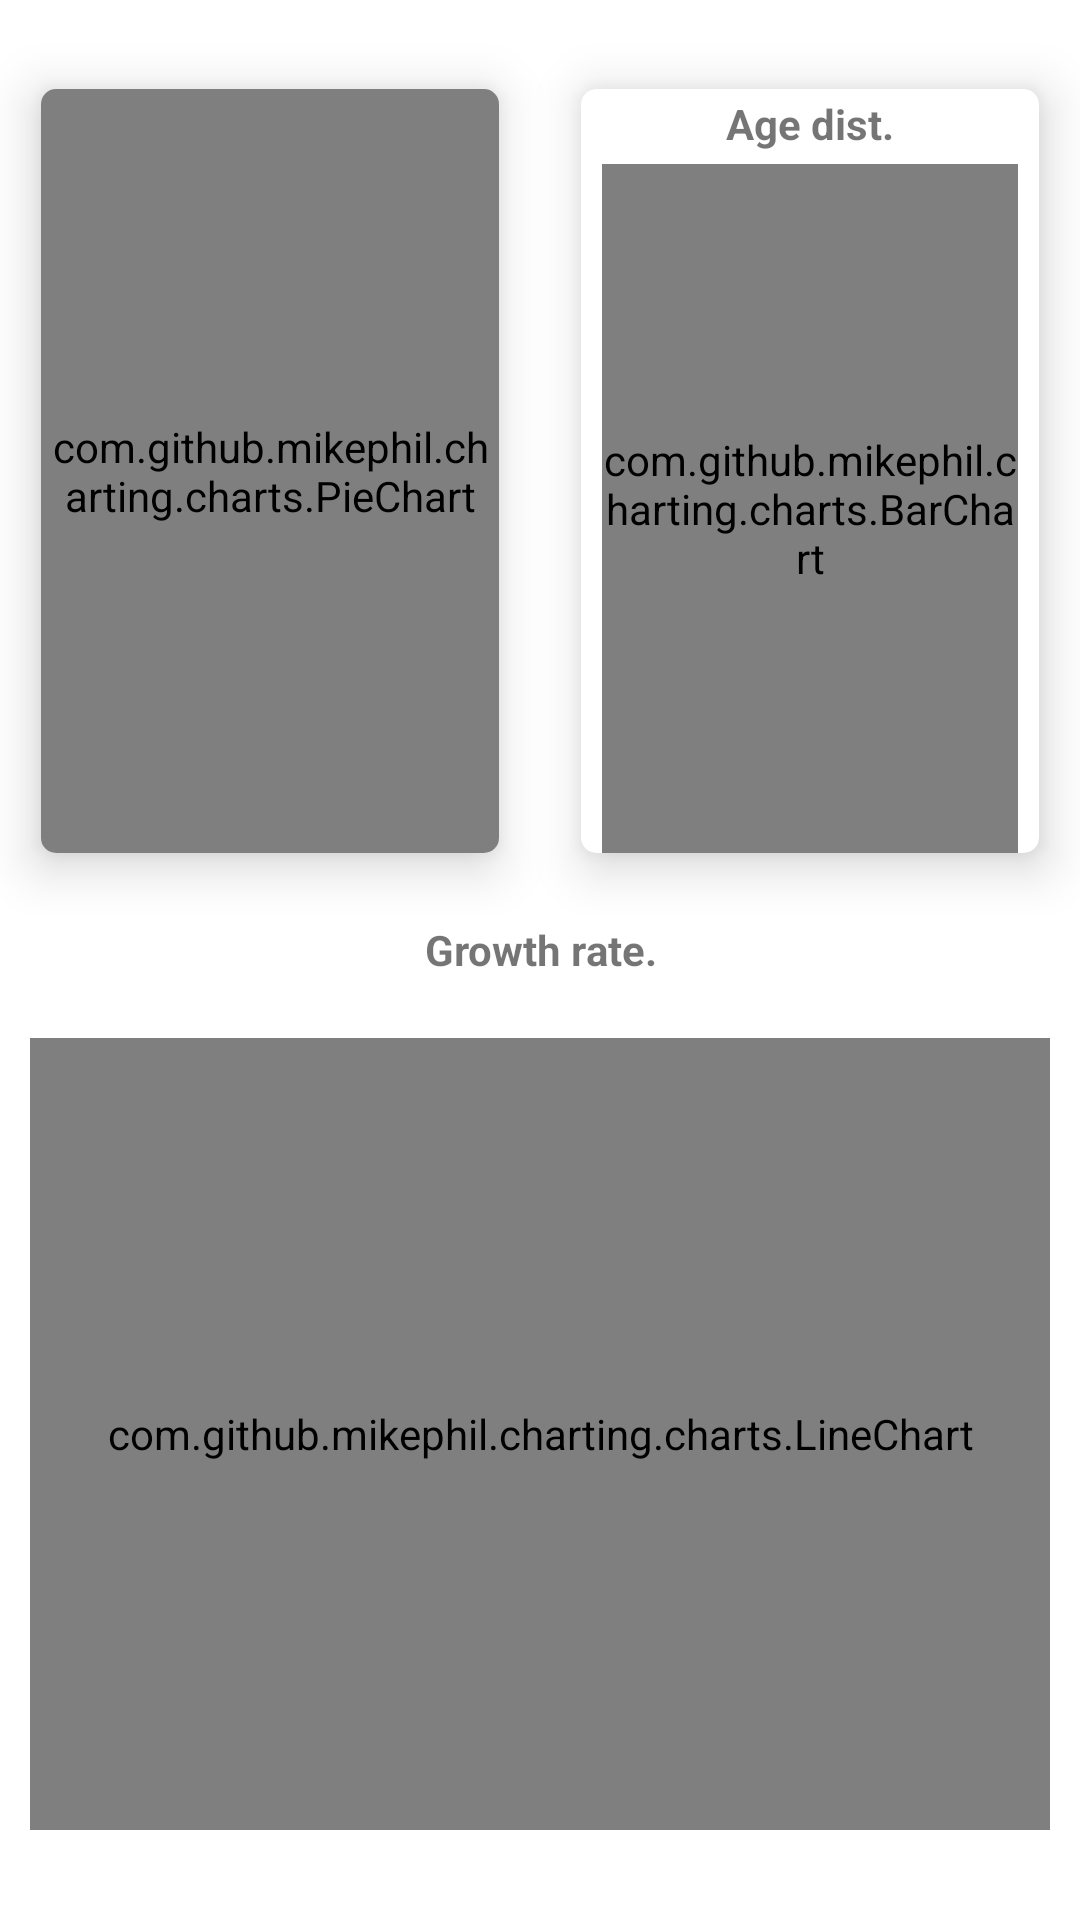

Produce the Android XML layout that renders to this screen, including the resource entries it uses.
<!-- AndroidManifest.xml: application theme Theme.GraphKotlin -->
<!-- res/layout/activity_main_graph_sample.xml -->
<?xml version="1.0" encoding="utf-8"?>
<LinearLayout xmlns:android="http://schemas.android.com/apk/res/android"
              xmlns:app="http://schemas.android.com/apk/res-auto"
              xmlns:tools="http://schemas.android.com/tools"
              android:layout_width="match_parent"
              android:layout_height="600dp"
              android:paddingBottom="30dp"
              android:layout_marginTop="8dp"
              android:orientation="vertical">
    <LinearLayout
            android:layout_width="match_parent"
            android:layout_height="match_parent"
            android:orientation="horizontal"
            android:backgroundTint="@color/white"
            android:layout_weight="2">
        <androidx.cardview.widget.CardView
                android:layout_width="match_parent"
                android:layout_height="match_parent"
                app:cardElevation="10dp"
                app:cardCornerRadius="5dp"
                app:cardMaxElevation="12dp"
                app:cardPreventCornerOverlap="true"
                app:cardUseCompatPadding="true"
                android:layout_marginTop="10dp"
                android:layout_weight="2"
                android:layout_marginBottom="1dp">
            <TextView
                    android:layout_width="match_parent"
                    android:layout_height="wrap_content"
                    android:text="Animal no."
                    android:textStyle="bold" android:textAlignment="center" android:layout_marginTop="2dp"/>
        <com.github.mikephil.charting.charts.PieChart
                android:id="@+id/ourPieChart"
                android:layout_width="match_parent"
                android:layout_height="match_parent"

        />
        </androidx.cardview.widget.CardView>
        <androidx.cardview.widget.CardView
                android:layout_width="match_parent"
                android:layout_height="match_parent"
                app:cardElevation="10dp"
                app:cardCornerRadius="5dp"
                app:cardMaxElevation="12dp"
                app:cardPreventCornerOverlap="true"
                app:cardUseCompatPadding="true"
                android:layout_marginTop="10dp"
                android:layout_weight="2"
                android:layout_marginBottom="1dp">
            <TextView
                    android:layout_width="match_parent"
                    android:layout_height="wrap_content"
                    android:text="Age dist."
                    android:textStyle="bold" android:textAlignment="center" android:layout_marginTop="2dp"/>
        <com.github.mikephil.charting.charts.BarChart
                android:id="@+id/ourBarChart"
                android:layout_marginTop="25dp"
                android:layout_marginLeft="7dp"
                android:layout_marginRight="7dp"
                android:layout_width="match_parent"
                android:layout_height="match_parent"
        />
        </androidx.cardview.widget.CardView>
    </LinearLayout>
    <LinearLayout
            android:layout_width="match_parent"
            android:layout_height="match_parent"
            android:orientation="vertical"
            android:layout_weight="2">
        <TextView
            android:layout_width="match_parent"
            android:layout_height="wrap_content"
            android:text="Growth rate."
            android:textStyle="bold"
            android:textAlignment="center"
            android:layout_marginTop="2dp"/>
        <com.github.mikephil.charting.charts.LineChart
                android:id="@+id/ourLineChart"
                android:layout_marginTop="20dp"
                android:layout_marginRight="10dp"
                android:layout_marginLeft="10dp"
                android:layout_width="match_parent"
                android:layout_height="match_parent"/>
    </LinearLayout>
</LinearLayout>
<!-- resources referenced by this layout -->
<resources>
  <style name="Theme.GraphKotlin" parent="Theme.MaterialComponents.DayNight.DarkActionBar">
          
          <item name="colorPrimary">@color/purple_500</item>
          <item name="colorPrimaryVariant">@color/purple_700</item>
          <item name="colorOnPrimary">@color/white</item>
          
          <item name="colorSecondary">@color/teal_200</item>
          <item name="colorSecondaryVariant">@color/teal_700</item>
          <item name="colorOnSecondary">@color/black</item>
          
          <item name="android:statusBarColor" tools:targetApi="l">?attr/colorPrimaryVariant</item>
          
      </style>
  <!-- not gathered from this repository: default colours our renderer supplied (Android Studio template values) -->
  <color name="purple_500">#FF6200EE</color>
  <color name="purple_700">#FF3700B3</color>
  <color name="teal_200">#FF03DAC5</color>
  <color name="teal_700">#FF018786</color>
  <color name="black">#FF000000</color>
  <color name="white">#FFFFFFFF</color>
</resources>
